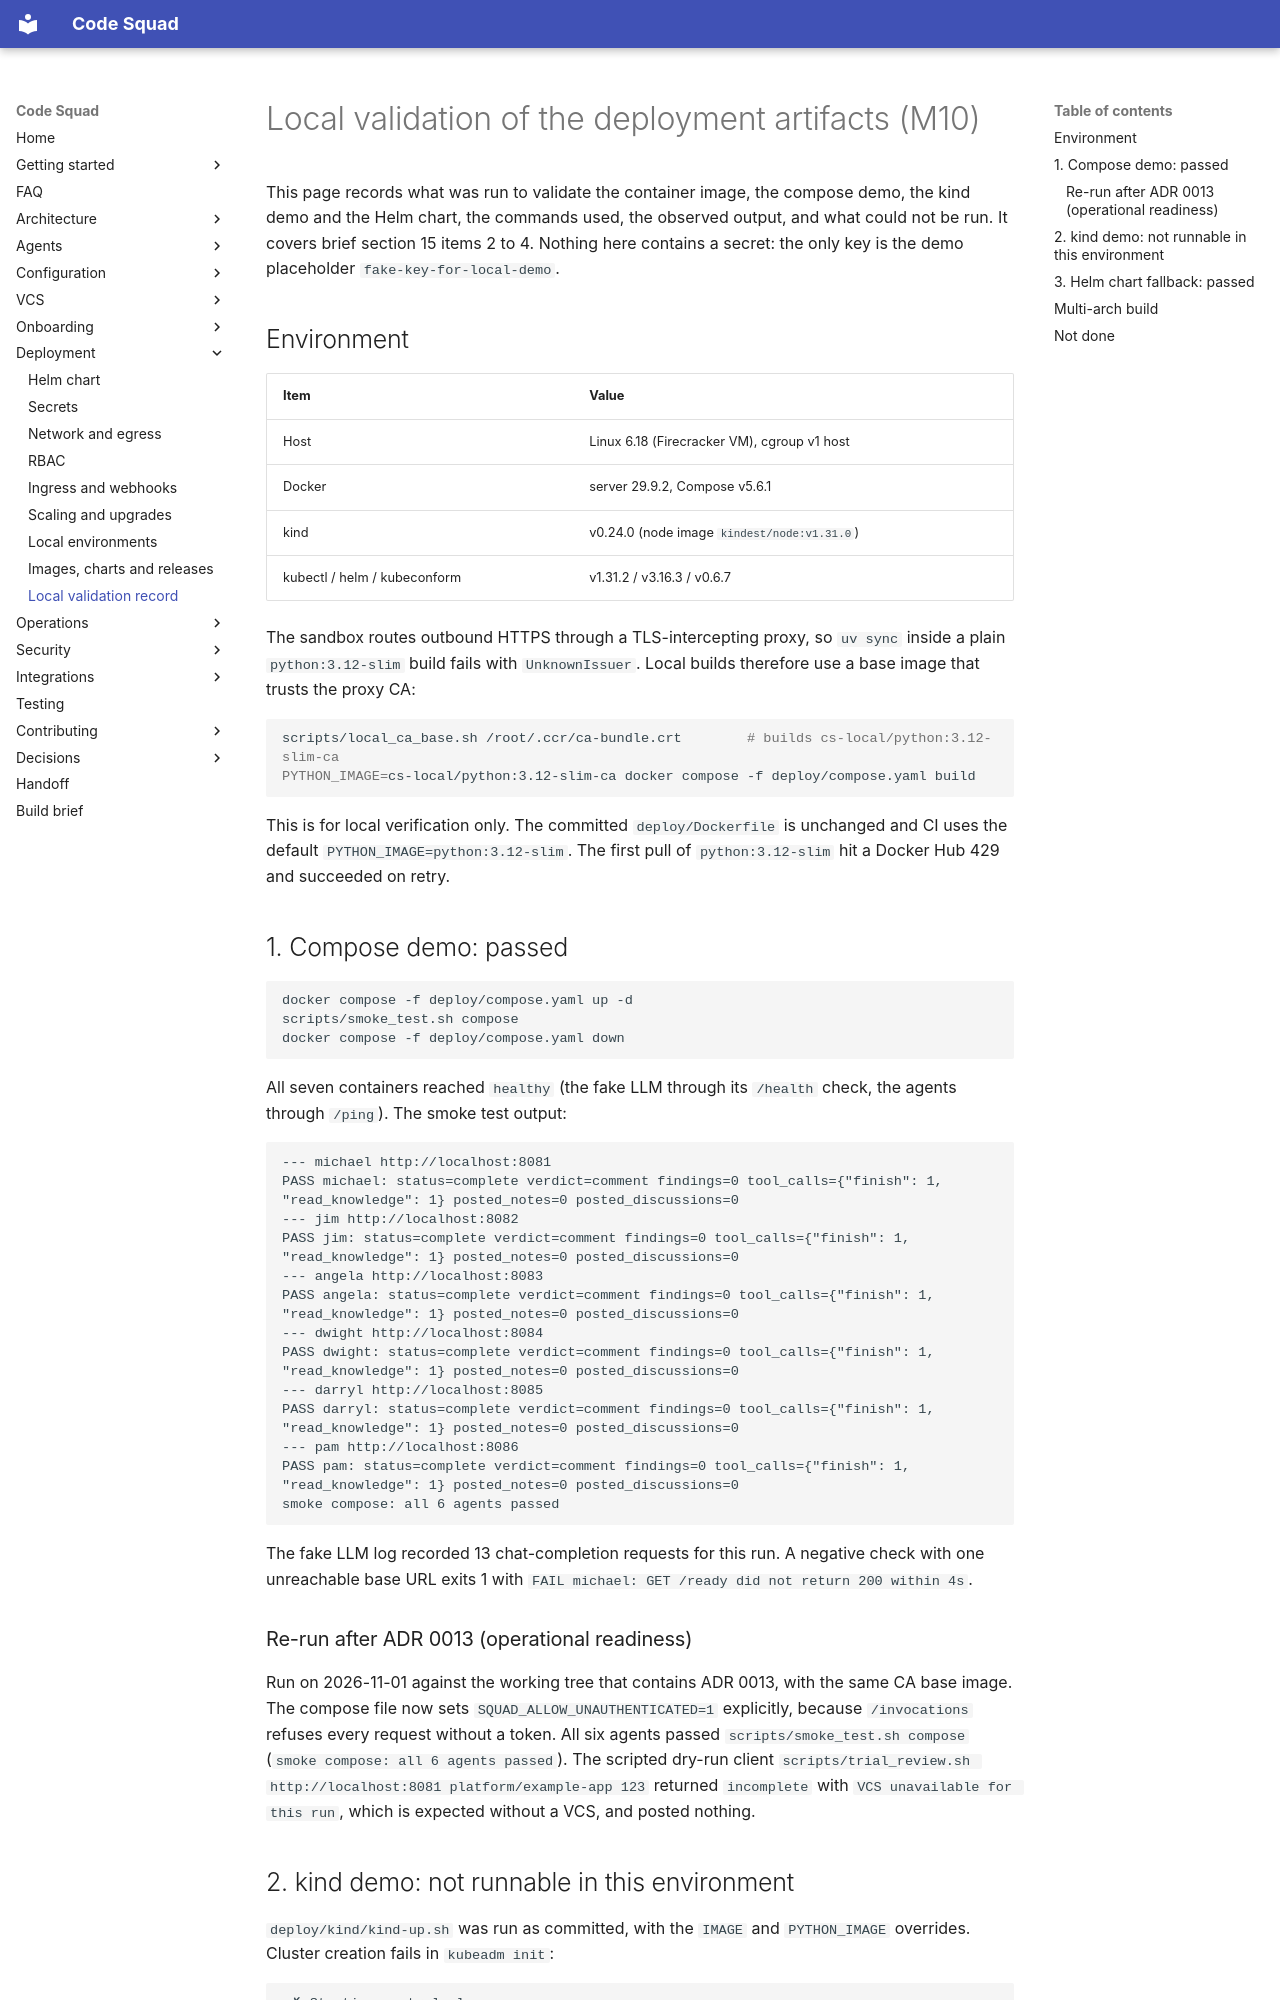

repository: acarmisc/the-office-ai-squad · page: deployment/local-validation/index.html · generator: mkdocs

# Local validation of the deployment artifacts (M10)

This page records what was run to validate the container image, the compose demo, the
kind demo and the Helm chart, the commands used, the observed output, and what could
not be run. It covers brief section 15 items 2 to 4. Nothing here contains a secret: the
only key is the demo placeholder `fake-key-for-local-demo`.

## Environment

| Item | Value |
| --- | --- |
| Host | Linux 6.18 (Firecracker VM), cgroup v1 host |
| Docker | server 29.9.2, Compose v5.6.1 |
| kind | v0.24.0 (node image `kindest/node:v1.31.0`) |
| kubectl / helm / kubeconform | v1.31.2 / v3.16.3 / v0.6.7 |

The sandbox routes outbound HTTPS through a TLS-intercepting proxy, so `uv sync` inside a
plain `python:3.12-slim` build fails with `UnknownIssuer`. Local builds therefore use a
base image that trusts the proxy CA:

```sh
scripts/local_ca_base.sh /root/.ccr/ca-bundle.crt        # builds cs-local/python:3.12-slim-ca
PYTHON_IMAGE=cs-local/python:3.12-slim-ca docker compose -f deploy/compose.yaml build
```

This is for local verification only. The committed `deploy/Dockerfile` is unchanged and
CI uses the default `PYTHON_IMAGE=python:3.12-slim`. The first pull of
`python:3.12-slim` hit a Docker Hub 429 and succeeded on retry.

## 1. Compose demo: passed

```sh
docker compose -f deploy/compose.yaml up -d
scripts/smoke_test.sh compose
docker compose -f deploy/compose.yaml down
```

All seven containers reached `healthy` (the fake LLM through its `/health` check, the
agents through `/ping`). The smoke test output:

```text
--- michael http://localhost:8081
PASS michael: status=complete verdict=comment findings=0 tool_calls={"finish": 1, "read_knowledge": 1} posted_notes=0 posted_discussions=0
--- jim http://localhost:8082
PASS jim: status=complete verdict=comment findings=0 tool_calls={"finish": 1, "read_knowledge": 1} posted_notes=0 posted_discussions=0
--- angela http://localhost:8083
PASS angela: status=complete verdict=comment findings=0 tool_calls={"finish": 1, "read_knowledge": 1} posted_notes=0 posted_discussions=0
--- dwight http://localhost:8084
PASS dwight: status=complete verdict=comment findings=0 tool_calls={"finish": 1, "read_knowledge": 1} posted_notes=0 posted_discussions=0
--- darryl http://localhost:8085
PASS darryl: status=complete verdict=comment findings=0 tool_calls={"finish": 1, "read_knowledge": 1} posted_notes=0 posted_discussions=0
--- pam http://localhost:8086
PASS pam: status=complete verdict=comment findings=0 tool_calls={"finish": 1, "read_knowledge": 1} posted_notes=0 posted_discussions=0
smoke compose: all 6 agents passed
```

The fake LLM log recorded 13 chat-completion requests for this run. A negative check with
one unreachable base URL exits 1 with `FAIL michael: GET /ready did not return 200 within 4s`.

### Re-run after ADR 0013 (operational readiness)

Run on 2026-11-01 against the working tree that contains ADR 0013, with the same CA base image. The compose file now sets
`SQUAD_ALLOW_UNAUTHENTICATED=1` explicitly, because `/invocations` refuses every request without a token. All six agents
passed `scripts/smoke_test.sh compose` (`smoke compose: all 6 agents passed`). The scripted dry-run client
`scripts/trial_review.sh http://localhost:8081 platform/example-app 123` returned `incomplete` with
`VCS unavailable for this run`, which is expected without a VCS, and posted nothing.
